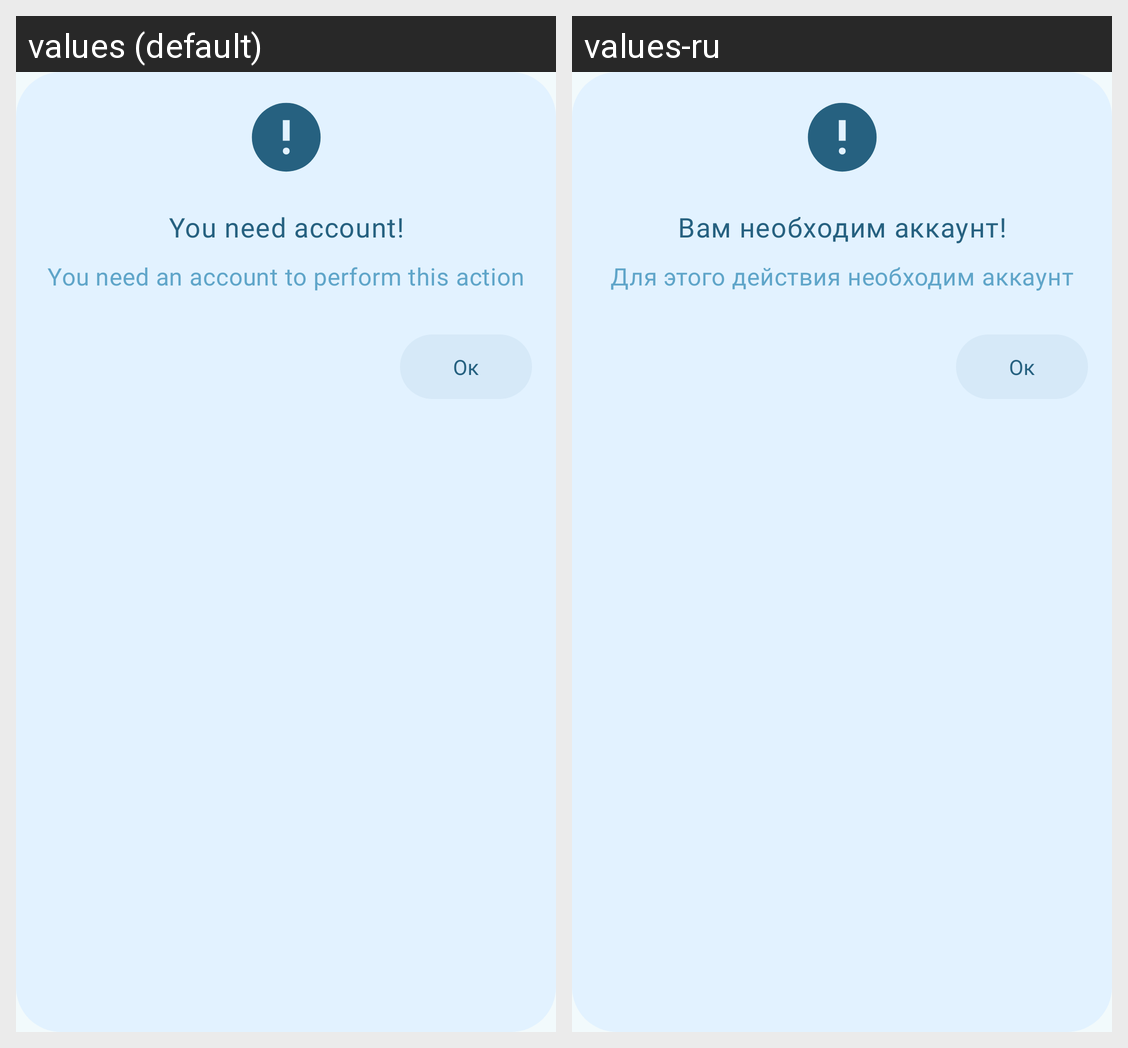

Here is an Android app screen in its default locale and in the app's own translations. Write out the translated-string differences for the strings that appear on this screen.
Android screen res/layout/dialog_you_need_to_register.xml rendered under 2 locales, left to right: values (default), values-ru. Device: Nexus 5 (rendered at 1080×1920; each locale shown at half size, 540×960, under a caption strip naming it); theme Theme.QuServe.
Strings drawn on this screen, with the default value and each locale's value (text and hints the layout hard-codes, and strings that could not be matched under every locale, appear in the picture but are not listed):

you_need_account
  values: You need account!
  values-ru: Вам необходим аккаунт!

you_need_an_account_to_perform_this_action
  values: You need an account to perform this action
  values-ru: Для этого действия необходим аккаунт

ok
  values: Oк
  values-ru: Oк  [not translated; the default value is used]
